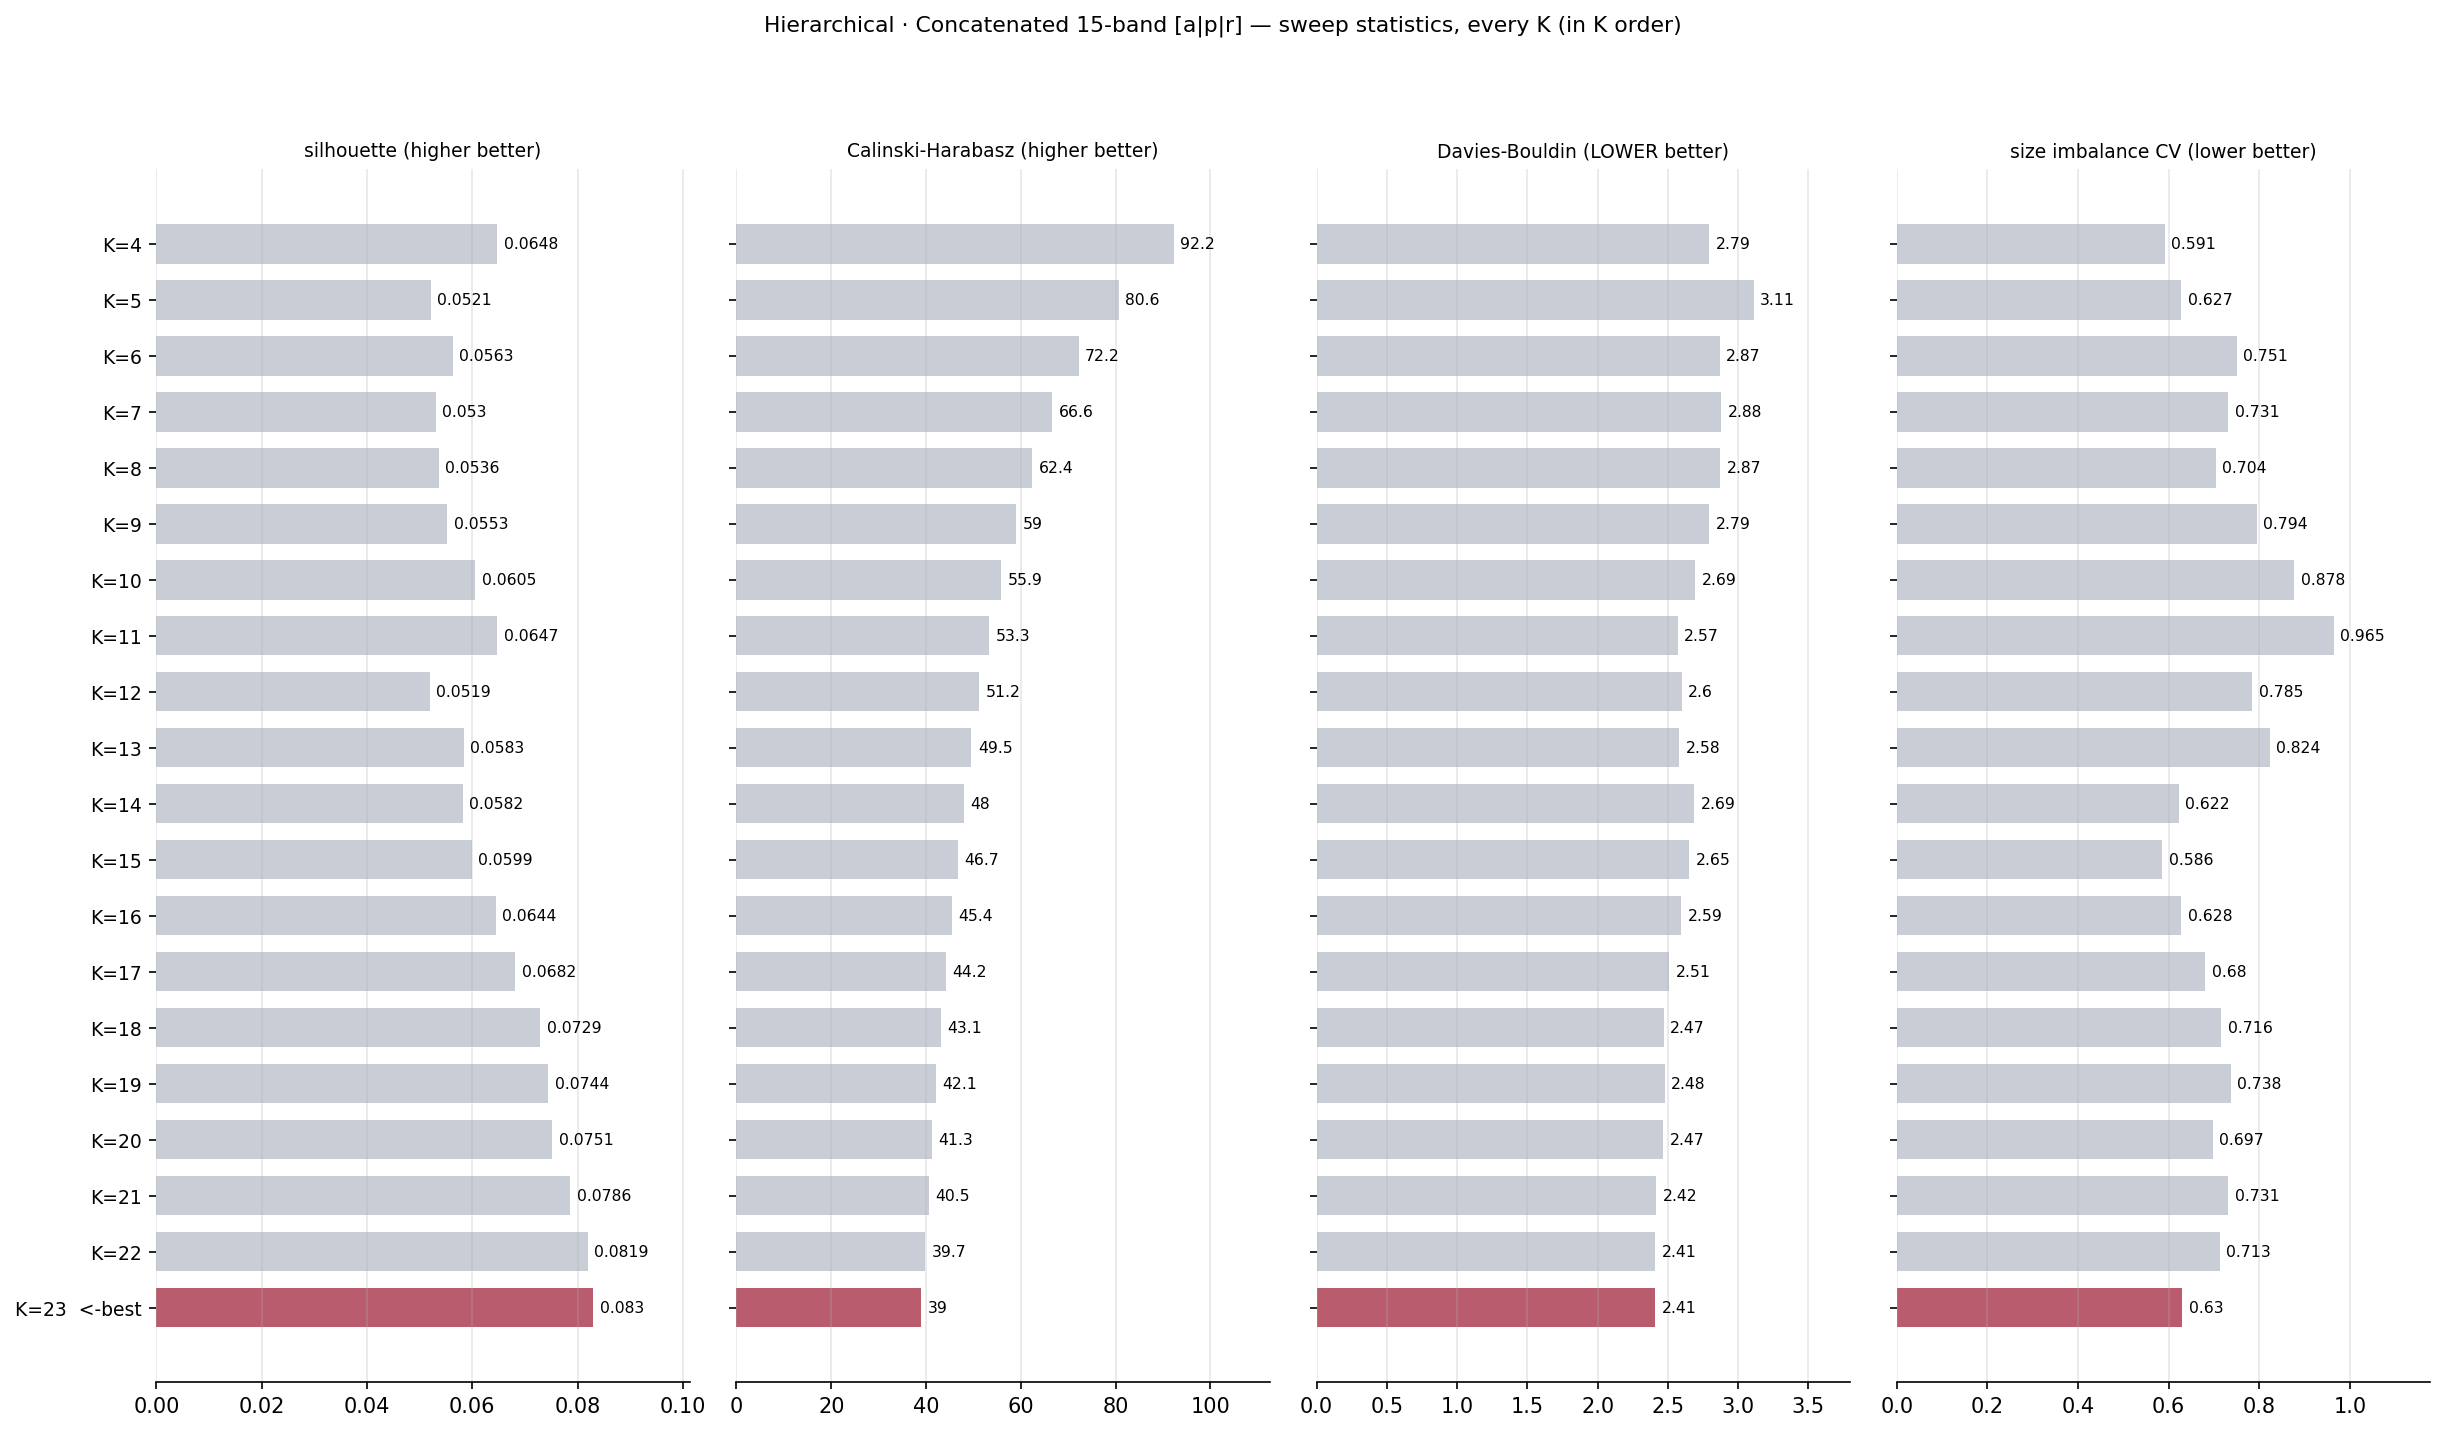

The file beside this chart, header and first rows:
k, silhouette, calinski_harabasz, davies_bouldin, n_clusters, n_singletons, min_size, max_size, size_cv
4, 0.06476, 92.21, 2.794, 4, 0, 95, 516, 0.5911
5, 0.05211, 80.6, 3.111, 5, 0, 95, 487, 0.6274
6, 0.05631, 72.16, 2.869, 6, 0, 32, 455, 0.7506
7, 0.05303, 66.63, 2.88, 7, 0, 32, 398, 0.7312
8, 0.05362, 62.37, 2.873, 8, 0, 32, 364, 0.7037
9, 0.05527, 58.95, 2.793, 9, 0, 32, 364, 0.7943
10, 0.06055, 55.85, 2.693, 10, 0, 32, 364, 0.8776
11, 0.06469, 53.26, 2.57, 11, 0, 30, 364, 0.9648
12, 0.05192, 51.19, 2.597, 12, 0, 30, 316, 0.7847
13, 0.05835, 49.52, 2.58, 13, 0, 30, 316, 0.8236
14, 0.0582, 47.97, 2.687, 14, 0, 30, 201, 0.6221
15, 0.05992, 46.67, 2.65, 15, 0, 30, 188, 0.5856
16, 0.06443, 45.41, 2.594, 16, 0, 30, 188, 0.6279
17, 0.06819, 44.21, 2.508, 17, 0, 24, 188, 0.6804
18, 0.0729, 43.1, 2.471, 18, 0, 24, 188, 0.7158
19, 0.07438, 42.11, 2.477, 19, 0, 24, 188, 0.7375
20, 0.07515, 41.26, 2.467, 20, 0, 24, 188, 0.6972
21, 0.07863, 40.52, 2.419, 21, 0, 17, 188, 0.7314
22, 0.08195, 39.73, 2.408, 22, 0, 17, 166, 0.7126
23, 0.083, 38.96, 2.411, 23, 0, 17, 163, 0.6297
